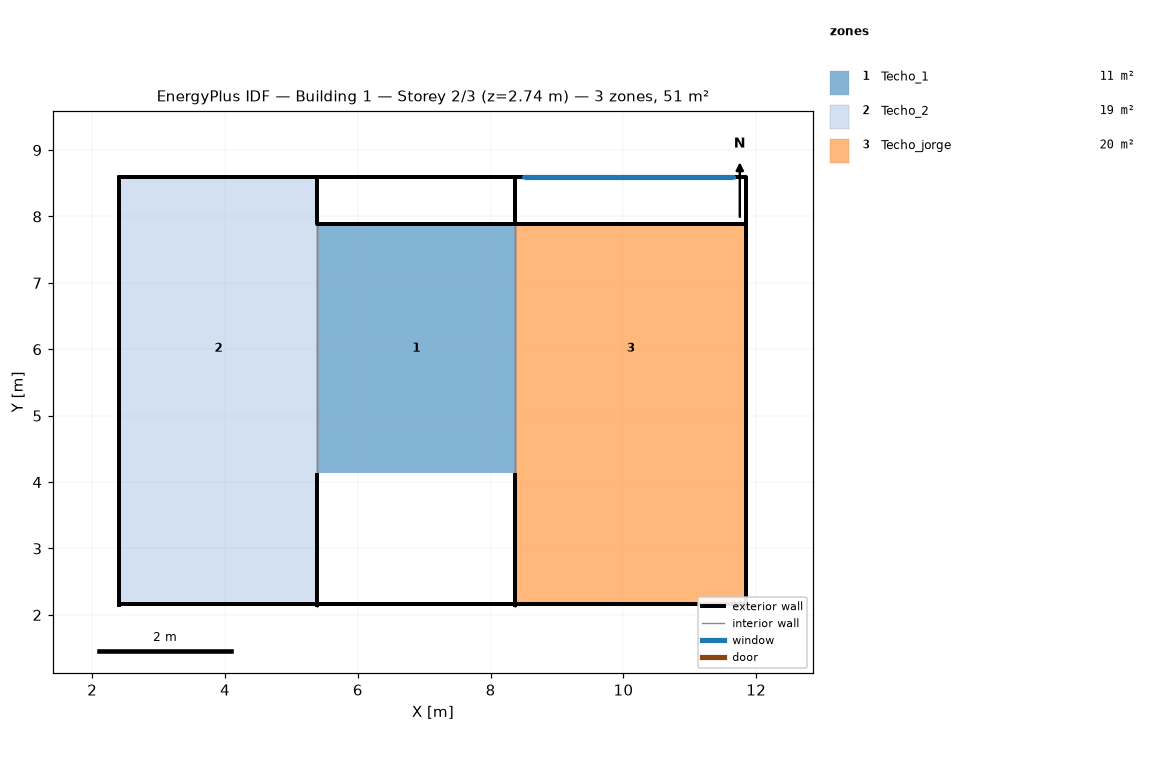
=== STOREY PLAN SPEC (per zone: floor XY polygon, exterior-wall plan segments, windows/doors) ===
zone 1: Techo_1  (11.3 m²)
  floor: (8.37, 7.89) (8.37, 4.13) (5.39, 4.13) (5.39, 7.89)
  exterior wall: (5.39, 2.12) – (5.39, 2.16) – (8.37, 2.16) – (8.37, 2.12)  [3.1 m]
  exterior wall: (8.37, 8.60) – (8.37, 7.89) – (5.39, 7.89) – (5.39, 8.60)  [4.4 m]
  exterior wall: (8.37, 4.13) – (8.37, 2.16) – (5.39, 2.16) – (5.39, 4.13)  [6.9 m]
  exterior wall: (8.37, 8.56) – (8.37, 8.60) – (5.39, 8.60) – (5.39, 8.56)  [3.1 m]
  interior walls: 2
zone 2: Techo_2  (19.3 m²)
  floor: (5.39, 8.60) (5.39, 7.89) (2.41, 7.89) (2.41, 8.60)
  floor: (5.39, 7.89) (5.39, 4.13) (2.41, 4.13) (2.41, 7.89)
  floor: (5.39, 4.13) (5.39, 2.16) (2.41, 2.16) (2.41, 4.13)
  exterior wall: (2.41, 2.12) – (2.41, 2.16) – (5.39, 2.16) – (5.39, 2.12)  [3.1 m]
  exterior wall: (2.41, 8.56) – (2.41, 8.60) – (2.41, 2.16) – (2.41, 2.12)  [6.5 m]
  exterior wall: (5.39, 8.56) – (5.39, 8.60) – (2.41, 8.60) – (2.41, 8.56)  [3.1 m]
  interior walls: 1
zone 3: Techo_jorge  (20.1 m²)
  floor: (11.85, 4.13) (11.85, 2.16) (8.37, 2.16) (8.37, 4.13)
  floor: (11.85, 7.89) (11.85, 4.13) (8.37, 4.13) (8.37, 7.89)
  exterior wall: (11.85, 8.60) – (11.85, 7.89) – (8.37, 7.89) – (8.37, 8.60)  [4.9 m]
  exterior wall: (11.85, 8.56) – (11.85, 2.12) – (11.85, 2.16) – (11.85, 8.60)  [12.9 m]
  exterior wall: (8.37, 2.12) – (8.37, 2.16) – (11.85, 2.16) – (11.85, 2.12)  [3.6 m]
  exterior wall: (11.85, 8.56) – (11.85, 8.60) – (8.37, 8.60) – (8.37, 8.56)  [3.6 m]
    window: (11.65, 8.56) – (11.65, 8.59) – (8.50, 8.59) – (8.50, 8.56)  [0.6 m²]
  interior walls: 1

=== DERIVED (storey summary) ===
Building: Building 1
Storey: 2 of 3  (floor level z = 2.74 m)
Storey gross floor area: 50.8 m²
Zones on this storey: 3
  - Techo_1: floor 11.3 m²; exterior wall 17.4 m (9.8 m²); WWR 0.0%
  - Techo_2: floor 19.3 m²; exterior wall 12.6 m (3.7 m²); WWR 0.0%
  - Techo_jorge: floor 20.1 m²; exterior wall 24.9 m (6.5 m²); 1 window(s) 0.6 m²; WWR 9.2%
Zone adjacency (shared interzone walls):
  - Techo_1 ↔ Techo_2
  - Techo_1 ↔ Techo_jorge